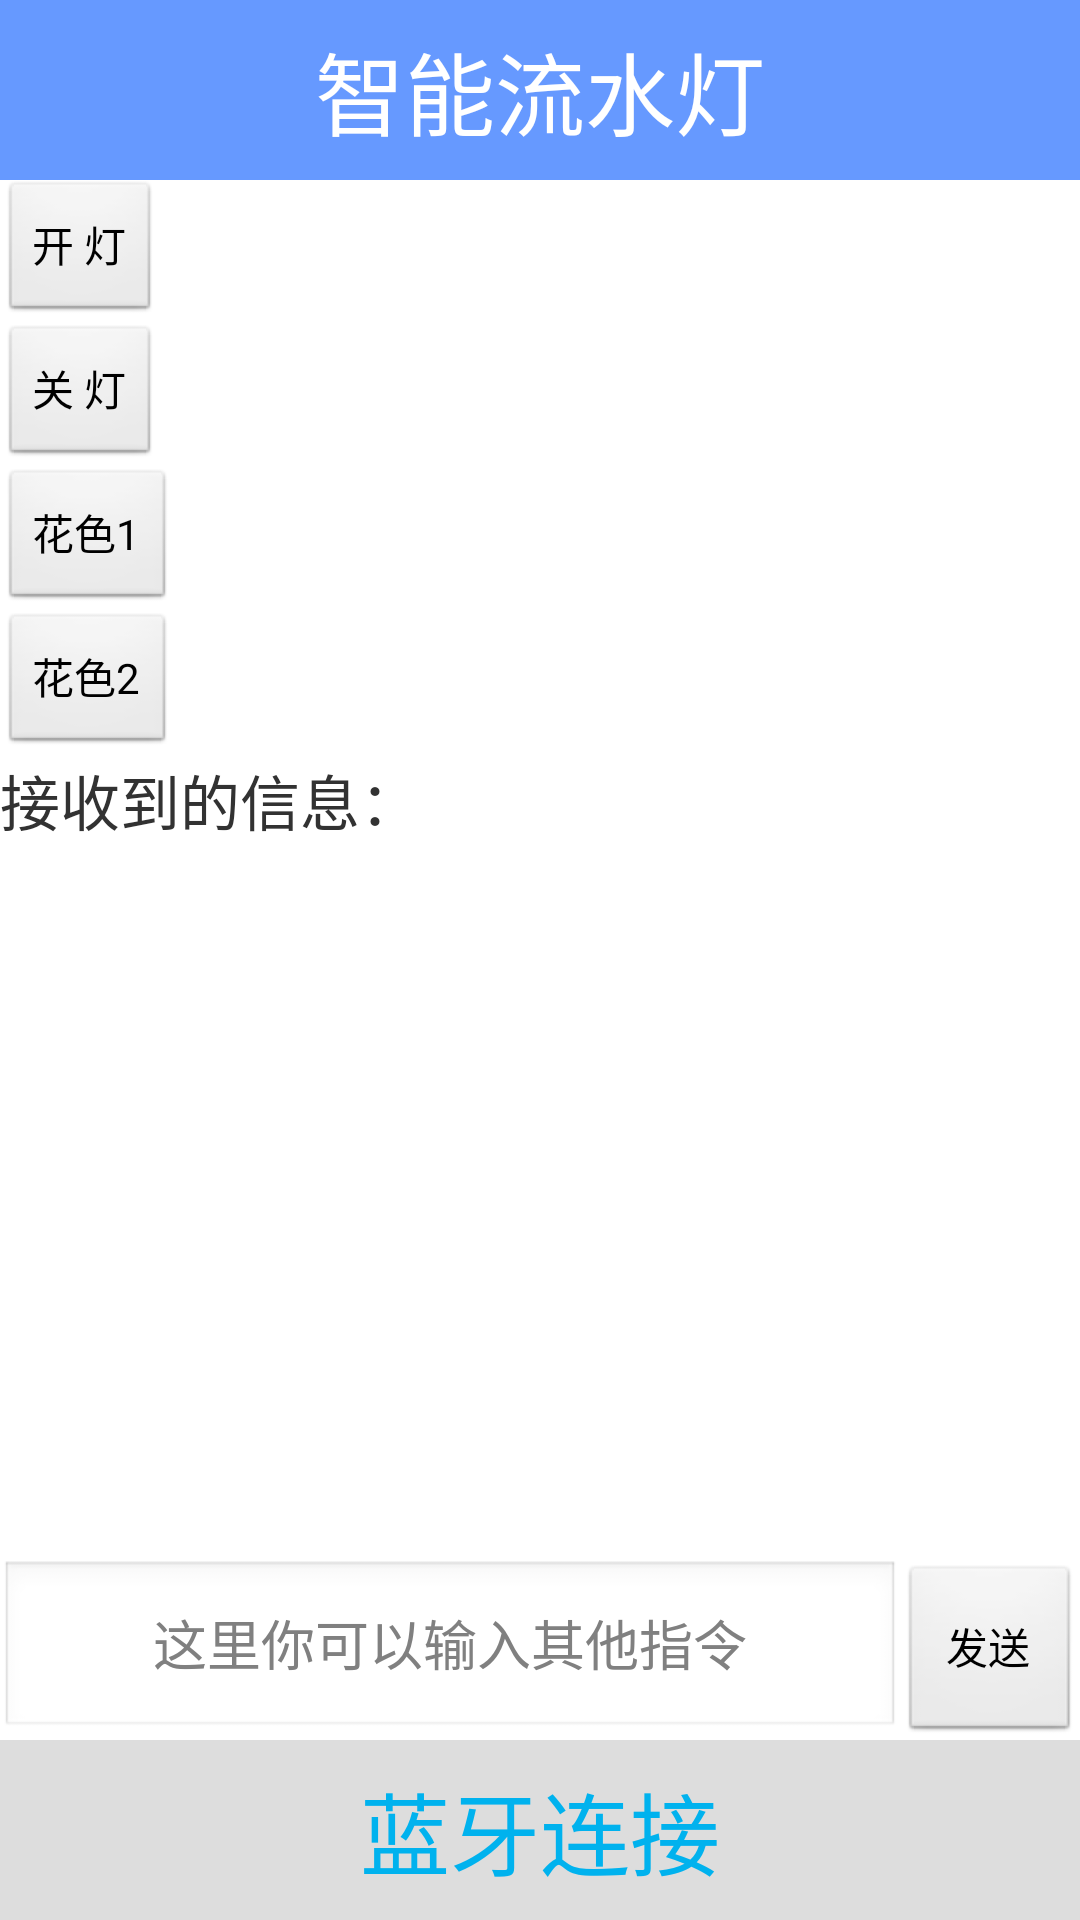

Layout XML and referenced resources for this Android screen:
<!-- AndroidManifest.xml: application theme AppTheme -->
<!-- res/layout/activity_main.xml -->
<LinearLayout xmlns:android="http://schemas.android.com/apk/res/android"
    xmlns:tools="http://schemas.android.com/tools"
    android:layout_width="match_parent"
    android:layout_height="match_parent"
    android:gravity="left"
    android:orientation="vertical"
    tools:context=".MainActivity">

    <LinearLayout
        android:layout_width="match_parent"
        android:layout_height="60dp"
        android:background="#6699FF"
        android:gravity="center">

        <TextView
            android:layout_width="wrap_content"
            android:layout_height="wrap_content"
            android:text="智能流水灯"
            android:textColor="#ffffff"
            android:textSize="30sp" />
    </LinearLayout>

    <Button
        android:id="@+id/bt_on"
        android:layout_width="wrap_content"
        android:layout_height="wrap_content"
        android:text="开 灯" />

    <Button
        android:id="@+id/bt_off"
        android:layout_width="wrap_content"
        android:layout_height="wrap_content"
        android:text="关 灯" />

    <Button
        android:id="@+id/bt_theme1"
        android:layout_width="wrap_content"
        android:layout_height="wrap_content"
        android:text="花色1" />

    <Button
        android:id="@+id/bt_theme2"
        android:layout_width="wrap_content"
        android:layout_height="wrap_content"
        android:text="花色2" />

    <TextView
        android:layout_width="wrap_content"
        android:layout_height="wrap_content"
        android:text="接收到的信息："
        android:textSize="20sp" />


    <TextView
        android:id="@+id/tv_rx"
        android:layout_width="match_parent"
        android:layout_height="150dp"
        android:layout_gravity="center"
        android:layout_marginTop="0dp"
        android:layout_weight="1"
        android:textSize="30sp" />

    <LinearLayout
        android:layout_width="match_parent"
        android:layout_height="wrap_content"
        android:orientation="horizontal">

        <EditText
            android:id="@+id/et_send"
            android:layout_width="0dp"
            android:layout_height="60dp"
            android:layout_weight="5"
            android:ems="10"
            android:gravity="center"
            android:hint="这里你可以输入其他指令" />

        <Button
            android:id="@+id/bt_send"
            android:layout_width="0dp"
            android:layout_height="60dp"
            android:layout_weight="1"
            android:text="发送" />
    </LinearLayout>

    <LinearLayout
        android:id="@+id/ll_blue"
        android:layout_width="match_parent"
        android:layout_height="60dp"
        android:background="#dddddd"
        android:gravity="center">

        <TextView
            android:layout_width="wrap_content"
            android:layout_height="wrap_content"
            android:text="蓝牙连接"
            android:textColor="#00B2EE"
            android:textSize="30sp" />
    </LinearLayout>

</LinearLayout>
<!-- resources referenced by this layout -->
<resources>
  <style name="AppTheme" parent="@android:style/Theme.Light.NoTitleBar">
          
      </style>
</resources>
